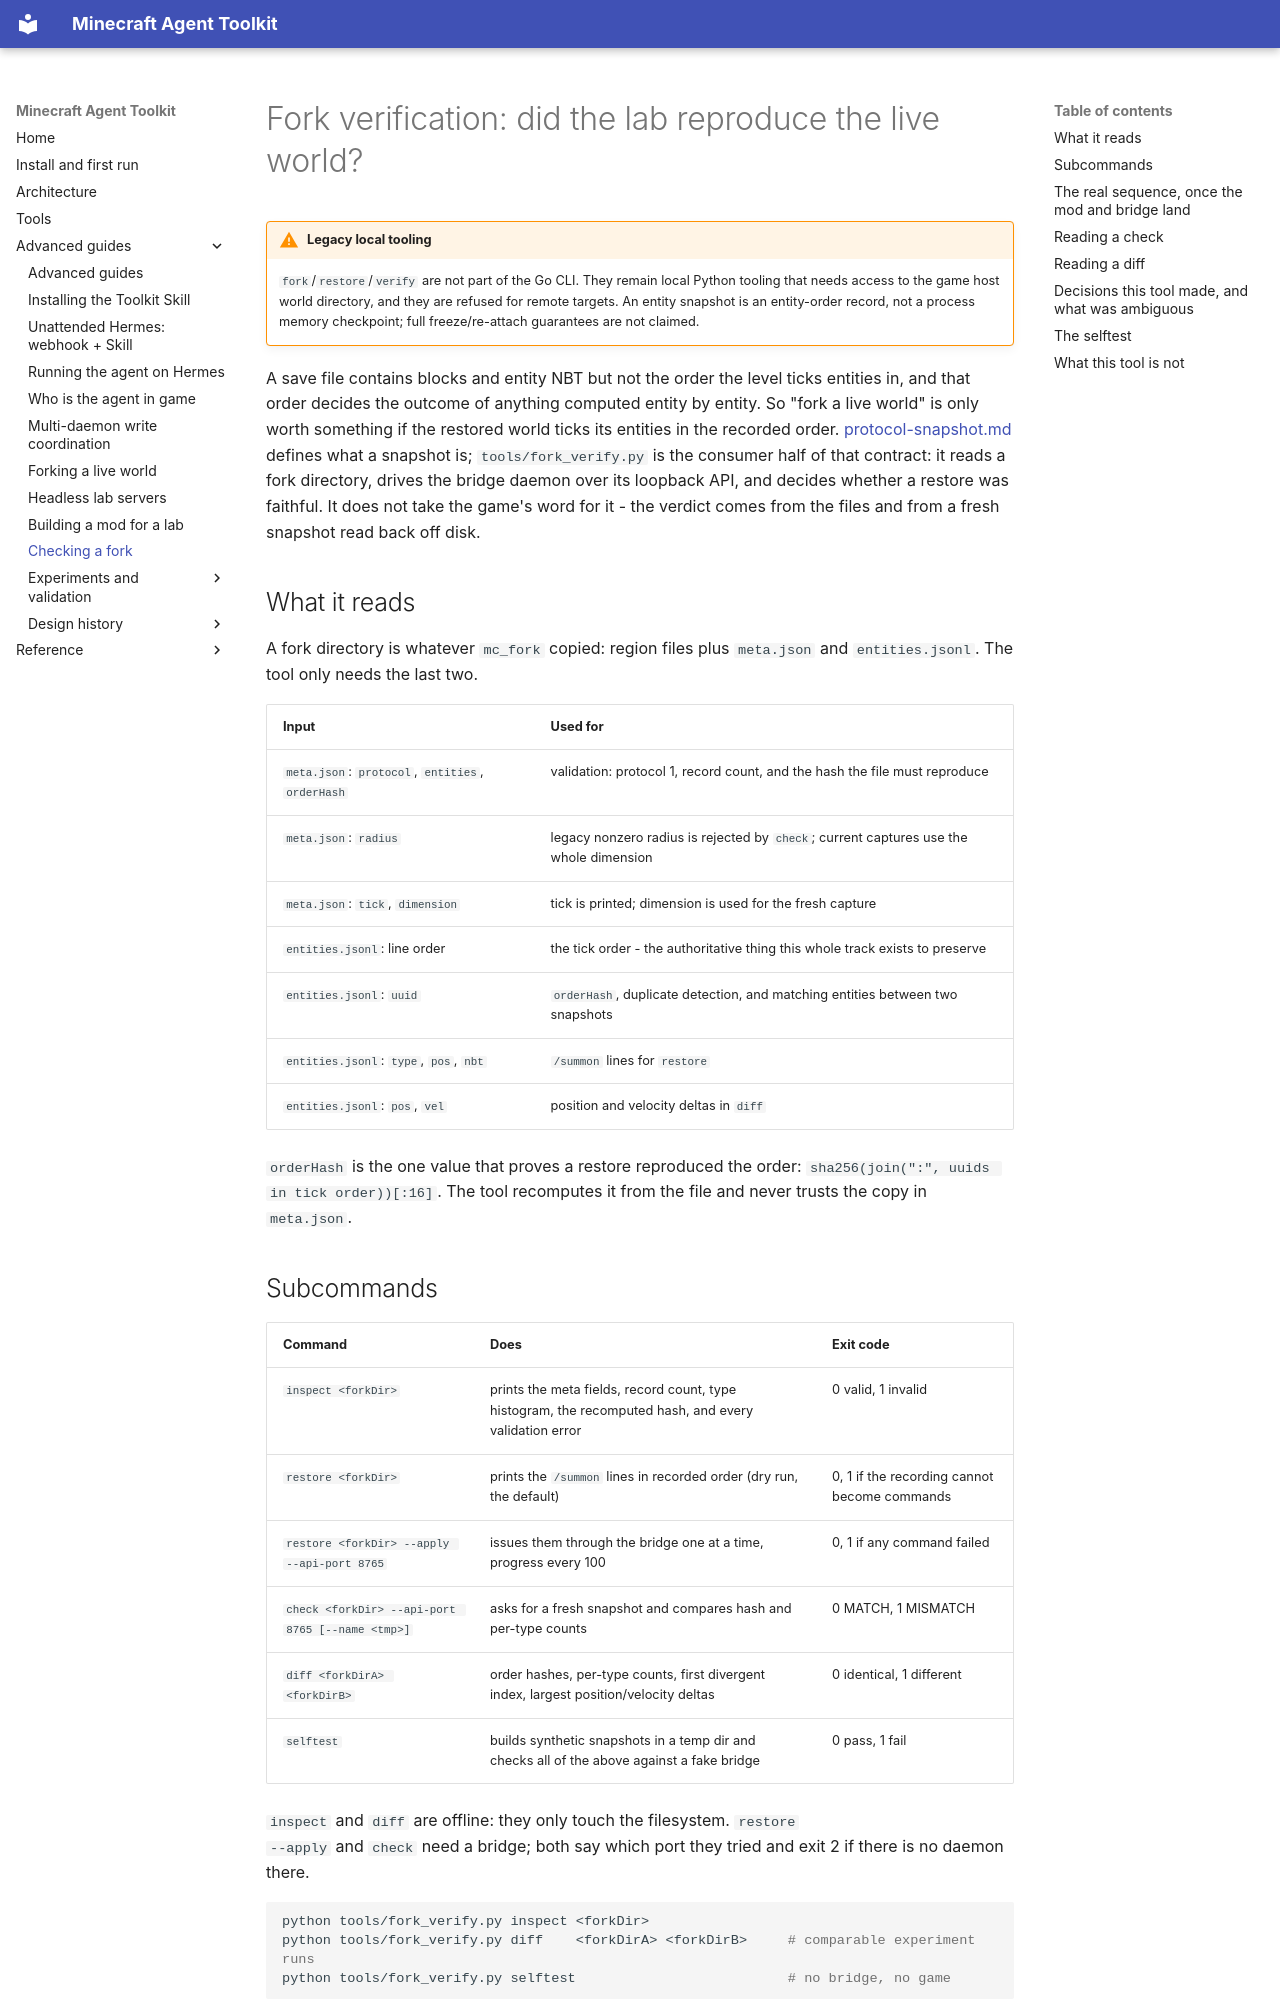

repository: guajun/mc-agent · page: fork-verify/index.html · generator: mkdocs

# Fork verification: did the lab reproduce the live world?

!!! warning "Legacy local tooling"
    `fork`/`restore`/`verify` are not part of the Go CLI. They remain local
    Python tooling that needs access to the game host world directory, and
    they are refused for remote targets. An entity snapshot is an entity-order
    record, not a process memory checkpoint; full freeze/re-attach guarantees
    are not claimed.

A save file contains blocks and entity NBT but not the order the level ticks
entities in, and that order decides the outcome of anything computed entity by
entity. So "fork a live world" is only worth something if the restored world
ticks its entities in the recorded order. [protocol-snapshot.md](protocol-snapshot.md)
defines what a snapshot is; `tools/fork_verify.py` is the consumer half of that
contract: it reads a fork directory, drives the bridge daemon over its loopback
API, and decides whether a restore was faithful. It does not take the game's
word for it - the verdict comes from the files and from a fresh snapshot read
back off disk.

## What it reads

A fork directory is whatever `mc_fork` copied: region files plus
`meta.json` and `entities.jsonl`. The tool only needs the last two.

| Input | Used for |
| --- | --- |
| `meta.json`: `protocol`, `entities`, `orderHash` | validation: protocol 1, record count, and the hash the file must reproduce |
| `meta.json`: `radius` | legacy nonzero radius is rejected by `check`; current captures use the whole dimension |
| `meta.json`: `tick`, `dimension` | tick is printed; dimension is used for the fresh capture |
| `entities.jsonl`: line order | the tick order - the authoritative thing this whole track exists to preserve |
| `entities.jsonl`: `uuid` | `orderHash`, duplicate detection, and matching entities between two snapshots |
| `entities.jsonl`: `type`, `pos`, `nbt` | `/summon` lines for `restore` |
| `entities.jsonl`: `pos`, `vel` | position and velocity deltas in `diff` |

`orderHash` is the one value that proves a restore reproduced the order:
`sha256(join(":", uuids in tick order))[:16]`. The tool recomputes it from the
file and never trusts the copy in `meta.json`.

## Subcommands

| Command | Does | Exit code |
| --- | --- | --- |
| `inspect <forkDir>` | prints the meta fields, record count, type histogram, the recomputed hash, and every validation error | 0 valid, 1 invalid |
| `restore <forkDir>` | prints the `/summon` lines in recorded order (dry run, the default) | 0, 1 if the recording cannot become commands |
| `restore <forkDir> --apply --api-port 8765` | issues them through the bridge one at a time, progress every 100 | 0, 1 if any command failed |
| `check <forkDir> --api-port 8765 [--name <tmp>]` | asks for a fresh snapshot and compares hash and per-type counts | 0 MATCH, 1 MISMATCH |
| `diff <forkDirA> <forkDirB>` | order hashes, per-type counts, first divergent index, largest position/velocity deltas | 0 identical, 1 different |
| `selftest` | builds synthetic snapshots in a temp dir and checks all of the above against a fake bridge | 0 pass, 1 fail |

`inspect` and `diff` are offline: they only touch the filesystem. `restore
--apply` and `check` need a bridge; both say which port they tried and exit 2 if
there is no daemon there.

```bash
python tools/fork_verify.py inspect <forkDir>
python tools/fork_verify.py diff    <forkDirA> <forkDirB>     # comparable experiment runs
python tools/fork_verify.py selftest                          # no bridge, no game
```

Dry-run output is one command per line on stdout and a one-line summary on
stderr, so it is also a function file:

```bash
python tools/fork_verify.py restore <forkDir> > restore.mcfunction
python tools/fork_verify.py restore <forkDir> --from 500 --limit 100
```
